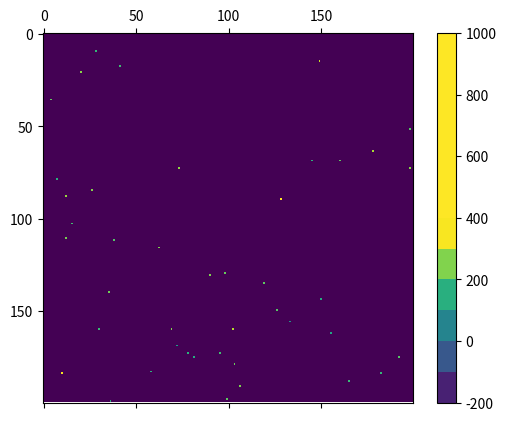

The script that saved this image: (Note: this script raises an exception after producing the figure.)
# coding = UTF-8
# written by Nikola Zarevski (Klaklok) and Samuel Churlaud (quendil1)
# distributed under license GPL-3.0
# cells growing on a plate with mutation of the value describing them (here antibioresistance)
# adds antiobiotics after given time
# for JereModel on github.com/quendil1/jeremodel
# antibioresistance version 1.2.4
# based on cellgrowth 3.2.3 for JereModel


# import modules
import numpy as np
import matplotlib.pyplot as plt
import matplotlib.animation as animation
import os.path


# plate
N = 200                         # size of grid side (100 - 400 for fast simulations)
n_loop = 100                    # number of iterations (~=N)
emptyValue = -200               # value for empty case (> -100, must be > 0)
state = [1, emptyValue]         # possible starting state for any position ([1, emptyValue])
prob = 0.001                    # probability for a position to be a cell (0.01 - 0.00001)

# genetics
mutationRate = 15               # mutation rate (10 - 30)
counterpart = 0.5               # how much is cell growth slowed down because of antibioresistance (must be between 0 and 1)
diversity = 50                  # genetic diversity of the population, the bigger the more diverse (arbitrary unit) (10 - 100)
averageRes = 200                # average resistance (must be between 0 and 1000)
maxRes = 1000                   # maximum resistance for a cell (whatever)

# antibiotics
n_antibio = 0                   # number of time antibiotics is put on the system (depends incrDeadliness)
deadliness = 450                # efficiency of antiobiotics at beginning (~< averageRes)
incrDeadliness = 50            # how much is antibiotic deadliness increased (100 - 300)
firstAntibio = 40               # number of generations (iteration) before antibiotic is first used (~< 10)
stepAntibio = 30               # number of generations between each increase in antibiotic deadliness (50 - 300, depends mutationRate)

# code
counter = []                    # progress counter
population = []                 # list with number of cells at each iteration
mediumRes = []                  # list with average resistance at each iteration
savePlot = True                 # save mp4 and graphs or show grid then graphs, boolean


# generate mp4 name
videoNumber = 1
while os.path.exists('animation' + str(N) + '_' + str(n_loop) + '_' + str(videoNumber) + '.mp4') is True:
    videoNumber += 1

# generate png name
pngNumber = 1
while os.path.exists('graph' + str(N) + '_' + str(n_loop) + '_' + str(pngNumber) + '.png') is True:
    pngNumber += 1


# function for cells growing on the plate, with mutation and hereditary transmission of antibioresistance
def cellgrowth(grid):
    # generate growth of cells on the plate, with mutation
    newGrid = grid    # copy grid

    for i in range(N - 2):
        i += 1
        for j in range(N - 2):
            j += 1

            # if case empty or surrounded, skip, else try to fill one the empty surrounding cases
            if (grid[i, j] < 0) or ((grid[i, j - 1] >= 0) and (grid[i, j + 1] >= 0) and (grid[i - 1, j] >= 0) and
               (grid[i + 1, j] >= 0) and (grid[i - 1, j - 1] >= 0) and (grid[i - 1, j + 1] >= 0) and
               (grid[i + 1, j - 1] >= 0) and (grid[i + 1, j + 1] >= 0)):
                continue
            else:
                # the bigger the counterpart and resistance, the less likely to divide
                if np.random.random() > ((grid[i, j] / maxRes) * counterpart):
                    # generate position of daughter cell compared to mother cell
                    x = np.random.choice([-1, 0, 1])
                    y = np.random.choice([-1, 0, 1])
                    # check if case not already full
                    if grid[i + x, j + y] >= 0:
                        j -= 1
                        continue
                    else:
                        # generate resistance of daughter cell (taking into account mutations)
                        a = grid[i, j] + np.random.normal(0, mutationRate)
                        # if generated resistance higher than max or lower than min, attribute max or min, else proceed normally
                        if a < 0:
                            newGrid[i + x, j + y] = 0
                        if a > maxRes:
                            newGrid[i + x, j + y] = maxRes
                        else:
                            newGrid[i + x, j + y] = a
                        continue
                else:
                    continue

    # return plottable data for animation
    mat.set_data(newGrid)
    return [mat]


# function for antibiotic effect on the plate
def antibiotic(grid):
    for i in range(N):
        for j in range(N):
            if grid[i, j] < deadliness:
                grid[i, j] = emptyValue
    return grid


# iteration function
def update(data):

    # update counter
    if (len(counter) % 20) == 0:
        print("progress %.0f%%" % (100. * float(len(counter)) / float(n_loop)))
    else:
        pass
    counter.append(0)

    # append average resistance to mediumRes and number of cells to population
    n = 0
    res = 0
    for i in range(N):
        for j in range(N):
            if grid[i, j] >= 0:
                n += 1
                res += grid[i, j]
    if n == 0:
        mat.set_data(emptyGrid)
        return [mat]
    else:
        population.append(n)
        a = (res / n)
        mediumRes.append(a)

    # increase antibiotics every stepAntibio
    global deadliness
    if ((len(counter) - firstAntibio) % stepAntibio) == 0 and ((len(counter) - firstAntibio) / stepAntibio) < n_antibio:
        deadliness += incrDeadliness
    # call antibiotic function if necessary, else don't
    if len(counter) > firstAntibio and n_antibio != 0:
        return cellgrowth(antibiotic(grid))
    else:
        return cellgrowth(grid)


# generate grid and populate it
grid = np.random.choice(state, N * N, p=[prob, 1 - prob]).reshape(N, N)

# template empty grid
emptyGrid = np.random.choice(state, N * N, p=[0, 1]).reshape(N, N)


# randomize resistance value for each cell
for i in range(N):
    for j in range(N):
        if grid[i, j] == 1:
            a = abs(np.random.normal(averageRes, diversity))
            if (a > maxRes) or (a < 0):
                j -= 1
            else:
                grid[i, j] = a


# set up animation
fig, ax = plt.subplots()
mat = ax.matshow(grid)
cbar = fig.colorbar(mat, boundaries=list(range(emptyValue, maxRes + 1, 100)))
cbar.set_clim([emptyValue, maxRes])
ani = animation.FuncAnimation(fig, update, event_source=None, frames=n_loop, interval=1, save_count=50, blit=True)
if savePlot is True:
    # save animation as mp4
    ani.save('animation' + str(N) + '_' + str(n_loop) + '_' + str(videoNumber) + '.mp4', writer='imagemagick', fps=24)
else:
    # or show animation
    plt.show()


# generate lists with all the final resistances
allRes = []         # list with all resistance value at the end
allCell = []        # list with number of cells for each resistance value

for i in range(N):
    for j in range(N):
        if grid[i, j] >= 0:
            if grid[i, j] in allRes:
                number = allRes.index(grid[i, j])
                allCell[number] += 1
            else:
                allRes.append(grid[i, j])
                allRes = sorted(allRes)
                number = allRes.index(grid[i, j])
                allCell.append(1)
        else:
            pass

# plot both average res and population at each iteration
fig = plt.figure()
ax = fig.add_subplot(211)
ax.plot(mediumRes, label='average resistance', linestyle='solid', linewidth='2', color='red')
plt.ylabel('arbitrary unit')
plt.legend(loc=2, framealpha=0.5)
ax2 = ax.twinx()
ax2.plot(population, label='population', linestyle='solid', linewidth='2', color='blue')
plt.ylabel('n° of cells')
plt.legend(loc=1, framealpha=0.5)
plt.xlabel('iterations')


# plot with all resistances at the end
plt.subplot(212)
plt.plot(allRes, allCell, label='resistances at the end', linestyle='solid', linewidth='3', color='green')
plt.ylabel('n° of individuals')
plt.legend(loc=1, framealpha=0.5)
plt.xlabel('resistance')
plt.axis([0, maxRes, 0, max(allCell)])
if savePlot is True:
    # save graphs
    plt.savefig('graph' + str(N) + '_' + str(n_loop) + '_' + str(pngNumber) + '.png')
else:
    # or display them
    plt.show()
